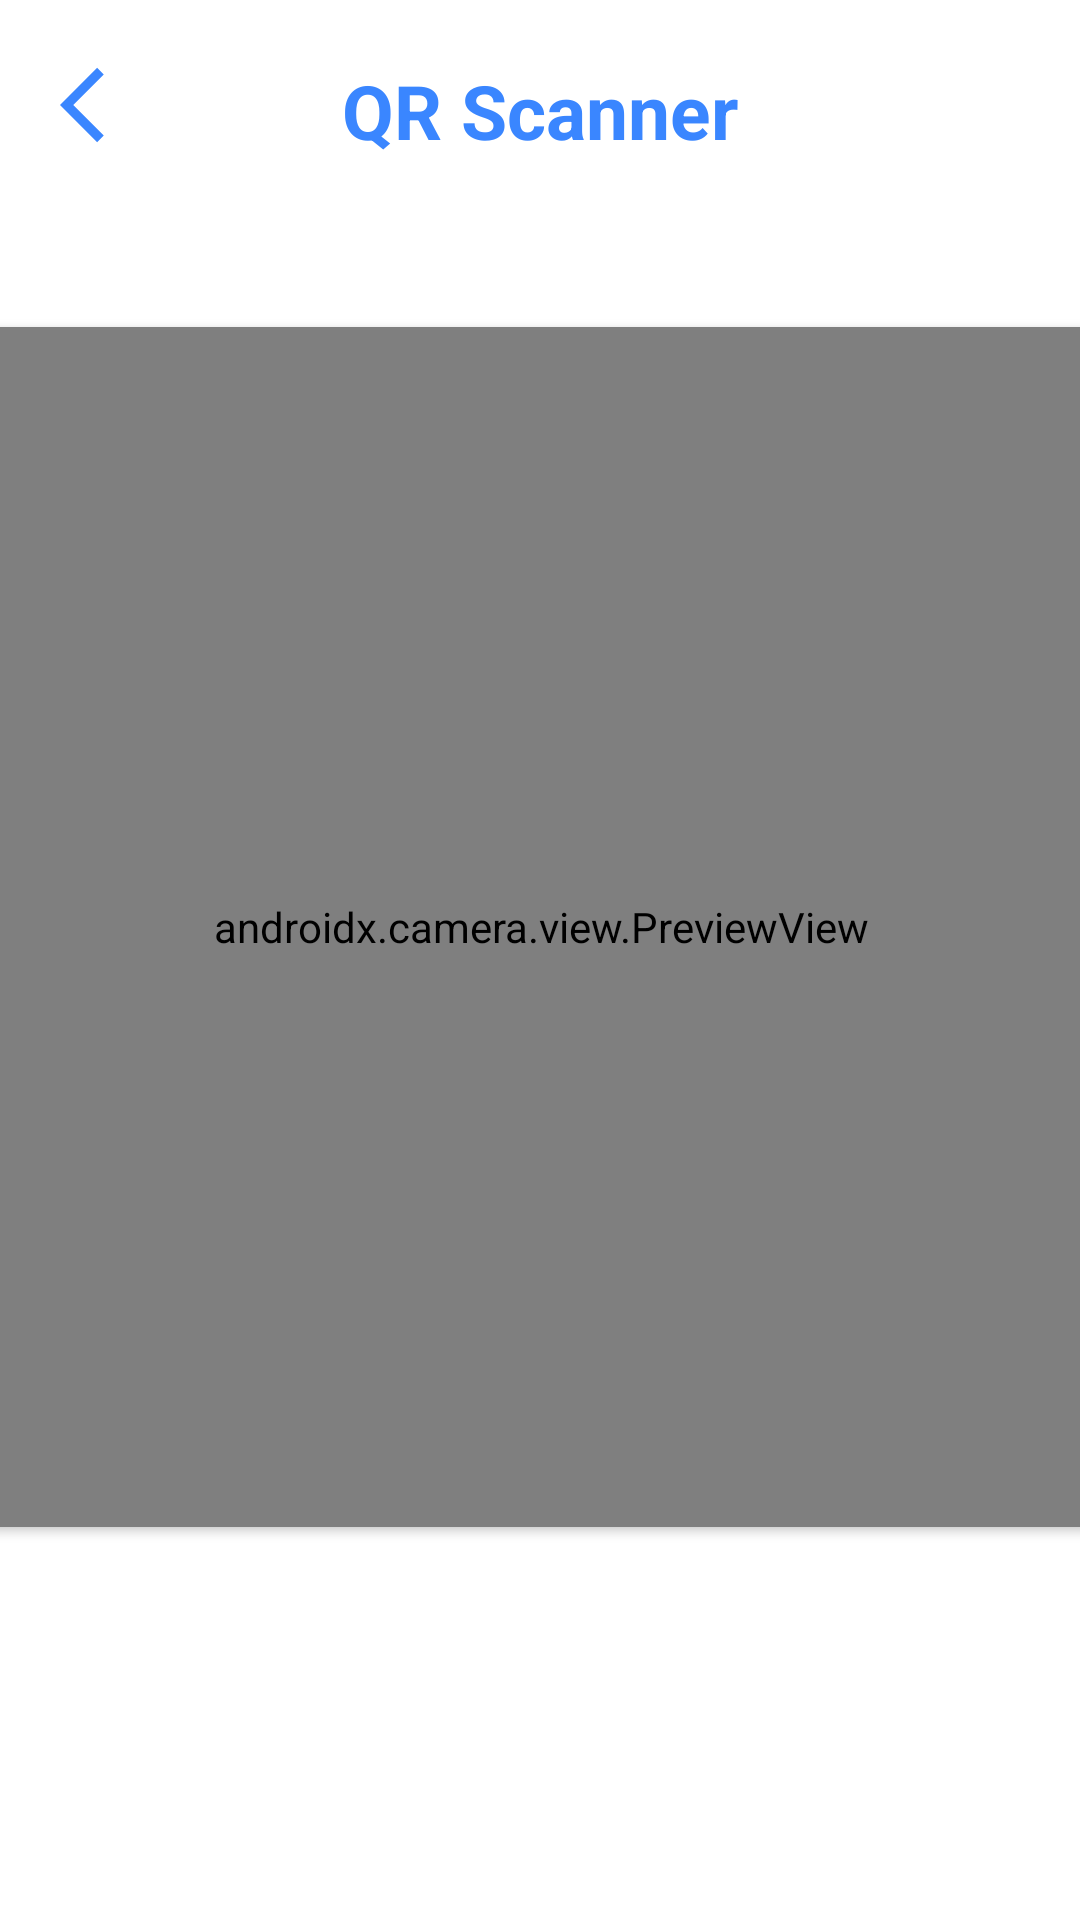

Write the Android layout XML for this screen, with the resource values it uses.
<!-- AndroidManifest.xml: activity theme NoActionBarTheme -->
<!-- res/layout/activity_barcode_scanning.xml -->
<?xml version="1.0" encoding="utf-8"?>
<androidx.constraintlayout.widget.ConstraintLayout xmlns:android="http://schemas.android.com/apk/res/android"
    xmlns:tools="http://schemas.android.com/tools"
    android:layout_width="match_parent"
    android:layout_height="match_parent"
    xmlns:app="http://schemas.android.com/apk/res-auto"
    tools:background="#ade8f4"
    tools:context=".ui.Pengambil.BarcodeScanningActivity">

    <androidx.cardview.widget.CardView
        android:layout_width="400dp"
        android:layout_height="400dp"
        android:layout_margin="40dp"
        app:cardCornerRadius="20dp"
        app:layout_constraintBottom_toTopOf="@+id/ivFlashControl"
        app:layout_constraintEnd_toEndOf="parent"
        app:layout_constraintStart_toStartOf="parent"
        app:layout_constraintTop_toBottomOf="@+id/textView23">


        <androidx.constraintlayout.widget.ConstraintLayout
            android:layout_width="match_parent"
            android:layout_height="match_parent">

            <androidx.camera.view.PreviewView
                android:id="@+id/cameraPreview"
                android:layout_width="match_parent"
                android:layout_height="match_parent"
                app:circularflow_defaultRadius="10dp"
                app:circularflow_radiusInDP="10dp"
                app:layout_constraintCircleRadius="10dp"
                app:layout_constraintEnd_toEndOf="parent"
                app:layout_constraintStart_toStartOf="parent"
                app:layout_constraintTop_toTopOf="parent" />


        </androidx.constraintlayout.widget.ConstraintLayout>
    </androidx.cardview.widget.CardView>



    <ImageView
        android:id="@+id/ivFlashControl"
        android:layout_width="60dp"
        android:layout_height="60dp"
        android:layout_gravity="center_horizontal|bottom"
        android:layout_margin="16dp"
        android:background="@drawable/flash_button_background"
        android:contentDescription="@string/turn_flash_on_off"
        android:padding="12dp"
        android:src="@drawable/ic_round_flash_on"
        app:layout_constraintBottom_toBottomOf="parent"
        app:layout_constraintEnd_toEndOf="parent"
        app:layout_constraintStart_toStartOf="parent" />

    <TextView
        android:id="@+id/textView23"
        android:layout_width="wrap_content"
        android:layout_height="wrap_content"
        android:layout_marginTop="20dp"
        android:text="QR Scanner"
        android:textColor="#3a86ff"
        android:textSize="25sp"
        android:textStyle="bold"
        app:layout_constraintEnd_toEndOf="parent"
        app:layout_constraintStart_toStartOf="parent"
        app:layout_constraintTop_toTopOf="parent" />

    <ImageView
        android:id="@+id/backArrow"
        android:layout_width="50dp"
        android:layout_height="30dp"
        android:layout_marginStart="10dp"
        android:layout_marginTop="20dp"
        app:layout_constraintStart_toStartOf="parent"
        app:layout_constraintTop_toTopOf="parent"
        app:srcCompat="@drawable/baseline_arrow_back_ios_24" />


</androidx.constraintlayout.widget.ConstraintLayout>
<!-- resources referenced by this layout -->
<resources>
  <!-- drawable baseline_arrow_back_ios_24 (drawable) -->
  <vector android:autoMirrored="true" android:height="24dp"
      android:tint="#3a86ff" android:viewportHeight="24"
      android:viewportWidth="24" android:width="24dp" xmlns:android="http://schemas.android.com/apk/res/android">
      <path android:fillColor="@android:color/white" android:pathData="M11.67,3.87L9.9,2.1 0,12l9.9,9.9 1.77,-1.77L3.54,12z"/>
  </vector>
  <string name="turn_flash_on_off">Turn Flash On/Off</string>
  <style name="NoActionBarTheme" parent="Theme.MaterialComponents.Light.NoActionBar">
          <item name="android:statusBarColor">#f4f1de</item>
      </style>
</resources>
